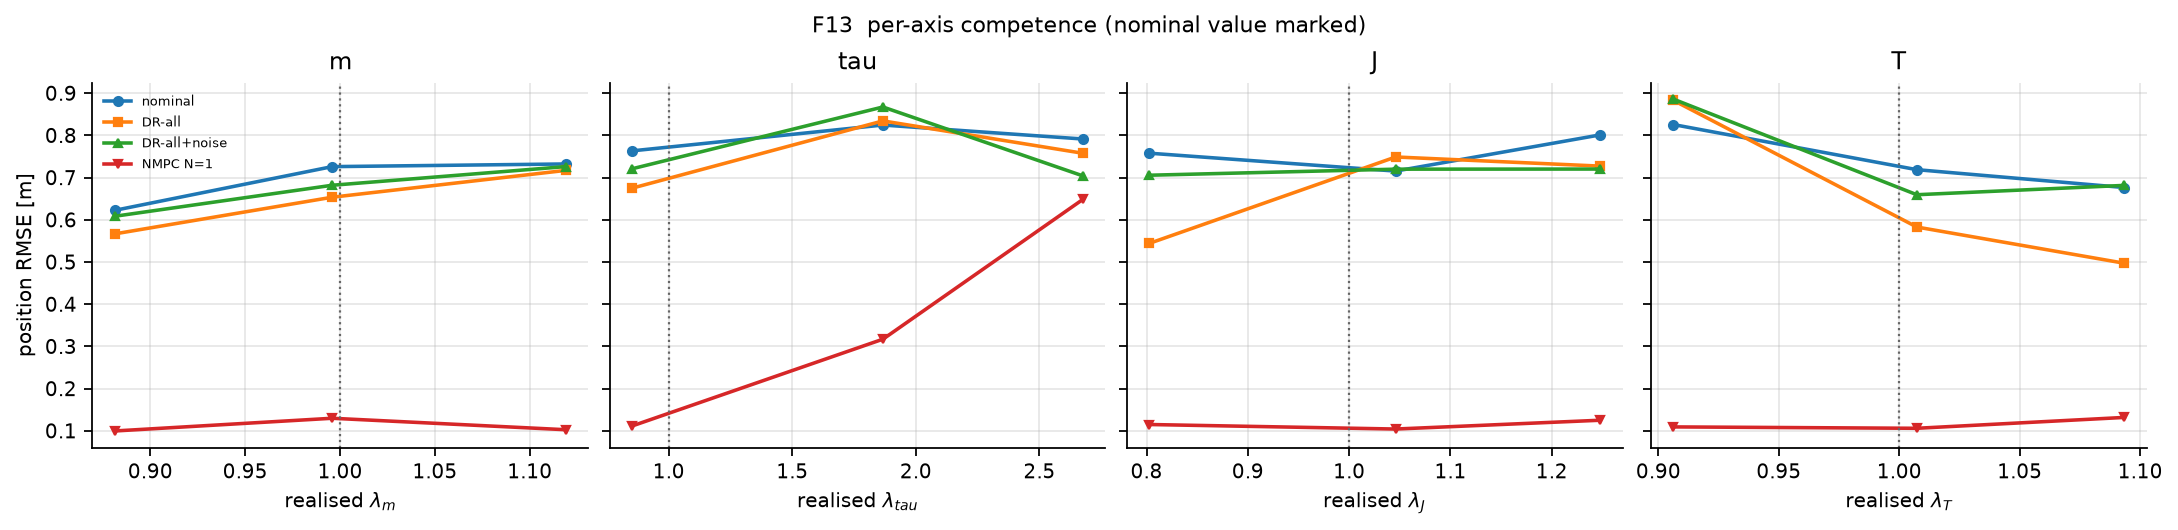

The table this chart was drawn from, first rows:
axis, policy, bin, factor_realised, count, rmse, sat
m, nominal, 0, 0.8814, 8, 0.6224, 0.2679
m, nominal, 1, 0.9958, 11, 0.7259, 0.213
m, nominal, 2, 1.119, 5, 0.7322, 0.1114
m, DR-all, 0, 0.8814, 8, 0.5666, 0.1321
m, DR-all, 1, 0.9958, 11, 0.6534, 0.1922
m, DR-all, 2, 1.119, 5, 0.717, 0.1914
m, DR-all+noise, 0, 0.8814, 8, 0.6083, 0.2018
m, DR-all+noise, 1, 0.9958, 11, 0.6817, 0.2494
m, DR-all+noise, 2, 1.119, 5, 0.726, 0.1657
m, NMPC N=1, 0, 0.8814, 8, 0.09949, 0.0
m, NMPC N=1, 1, 0.9958, 11, 0.1296, 0.04026
m, NMPC N=1, 2, 1.119, 5, 0.1024, 0.01143
tau, nominal, 0, 0.8517, 7, 0.7632, 0.1878
tau, nominal, 1, 1.867, 9, 0.8245, 0.3032
tau, nominal, 2, 2.676, 8, 0.7913, 0.2071
tau, DR-all, 0, 0.8517, 7, 0.6748, 0.1469
tau, DR-all, 1, 1.867, 9, 0.8342, 0.3429
tau, DR-all, 2, 2.676, 8, 0.7575, 0.2464
tau, DR-all+noise, 0, 0.8517, 7, 0.7207, 0.1694
tau, DR-all+noise, 1, 1.867, 9, 0.8672, 0.3333
tau, DR-all+noise, 2, 2.676, 8, 0.7039, 0.2071
tau, NMPC N=1, 0, 0.8517, 7, 0.1113, 0.0
tau, NMPC N=1, 1, 1.867, 9, 0.317, 0.2778
tau, NMPC N=1, 2, 2.676, 8, 0.6483, 0.5161
J, nominal, 0, 0.8026, 6, 0.7577, 0.231
J, nominal, 1, 1.046, 10, 0.7153, 0.2614
J, nominal, 2, 1.248, 8, 0.801, 0.275
J, DR-all, 0, 0.8026, 6, 0.5439, 0.06905
J, DR-all, 1, 1.046, 10, 0.7487, 0.2729
J, DR-all, 2, 1.248, 8, 0.7271, 0.2393
J, DR-all+noise, 0, 0.8026, 6, 0.7055, 0.1048
J, DR-all+noise, 1, 1.046, 10, 0.7199, 0.2257
J, DR-all+noise, 2, 1.248, 8, 0.7201, 0.2643
J, NMPC N=1, 0, 0.8026, 6, 0.1148, 0.0
J, NMPC N=1, 1, 1.046, 10, 0.104, 0.002857
J, NMPC N=1, 2, 1.248, 8, 0.1249, 0.04464
T, nominal, 0, 0.9063, 11, 0.8255, 0.287
T, nominal, 1, 1.007, 8, 0.7186, 0.2429
T, nominal, 2, 1.093, 5, 0.6763, 0.1571
T, DR-all, 0, 0.9063, 11, 0.8827, 0.2468
T, DR-all, 1, 1.007, 8, 0.5827, 0.15
T, DR-all, 2, 1.093, 5, 0.4969, 0.07143
T, DR-all+noise, 0, 0.9063, 11, 0.8857, 0.313
T, DR-all+noise, 1, 1.007, 8, 0.6593, 0.1768
T, DR-all+noise, 2, 1.093, 5, 0.6814, 0.2686
T, NMPC N=1, 0, 0.9063, 11, 0.1091, 0.009091
T, NMPC N=1, 1, 1.007, 8, 0.1058, 0.007143
T, NMPC N=1, 2, 1.093, 5, 0.1316, 0.0
